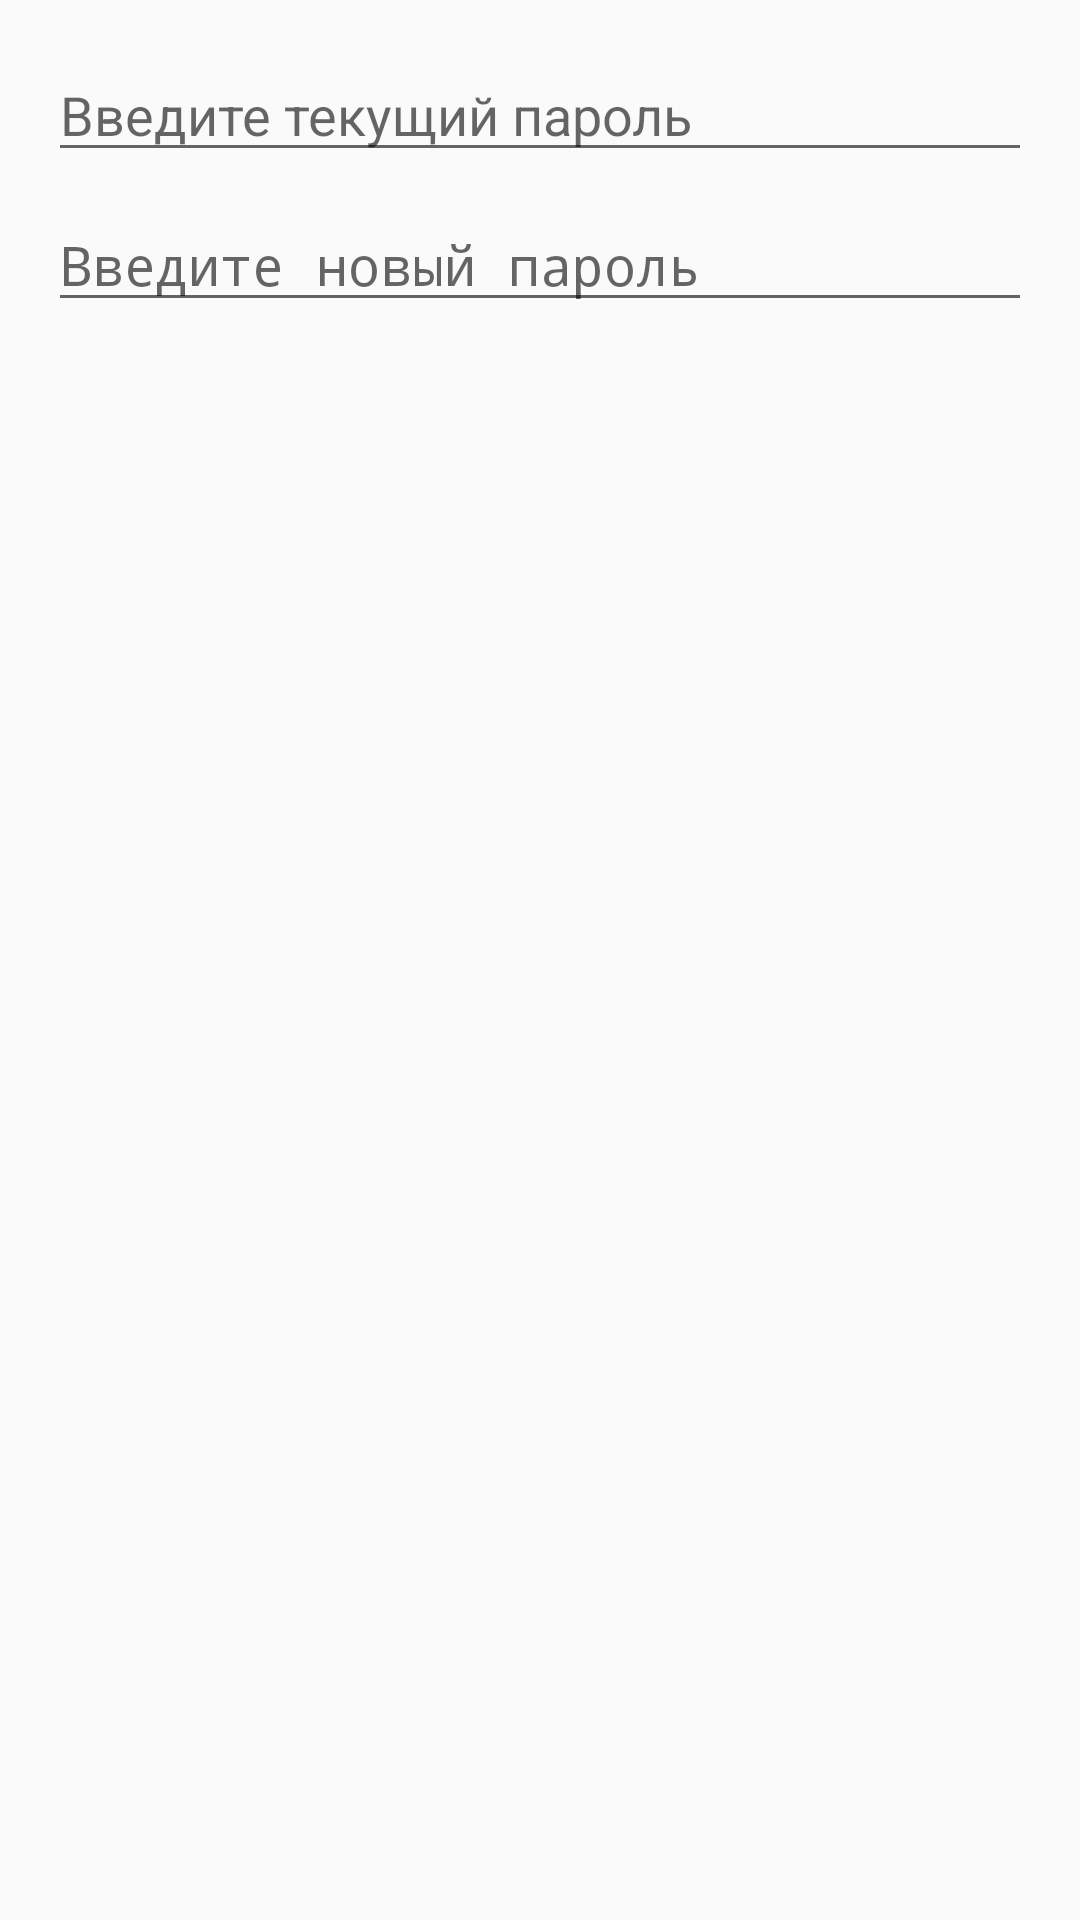

The Android layout XML behind this screen, and the referenced resources:
<!-- AndroidManifest.xml: application theme AppTheme -->
<!-- res/layout/change_password_dialog.xml -->
<?xml version="1.0" encoding="utf-8"?>
<RelativeLayout xmlns:android="http://schemas.android.com/apk/res/android"
    android:layout_width="match_parent" android:layout_height="match_parent"
    android:padding="16dp"
    >

    <EditText
        android:id="@+id/editOldPassword"
        android:layout_width="match_parent"
        android:layout_height="wrap_content"
        android:hint="Введите текущий пароль" />

    <EditText
        android:id="@+id/editNewPassword"
        android:layout_width="match_parent"
        android:layout_height="wrap_content"
        android:layout_marginTop="50dp"
        android:hint="Введите новый пароль"
        android:inputType="textPassword" />
</RelativeLayout>
<!-- resources referenced by this layout -->
<resources>
  <style name="AppTheme" parent="Theme.AppCompat.Light.DarkActionBar">
          
          <item name="colorPrimary">@color/colorPrimary</item>
          <item name="colorPrimaryDark">@color/colorPrimaryDark</item>
          <item name="colorAccent">@color/colorAccent</item>
      </style>
  <color name="colorPrimary">#6200EE</color>
  <color name="colorPrimaryDark">#3700B3</color>
  <color name="colorAccent">#03DAC5</color>
</resources>
